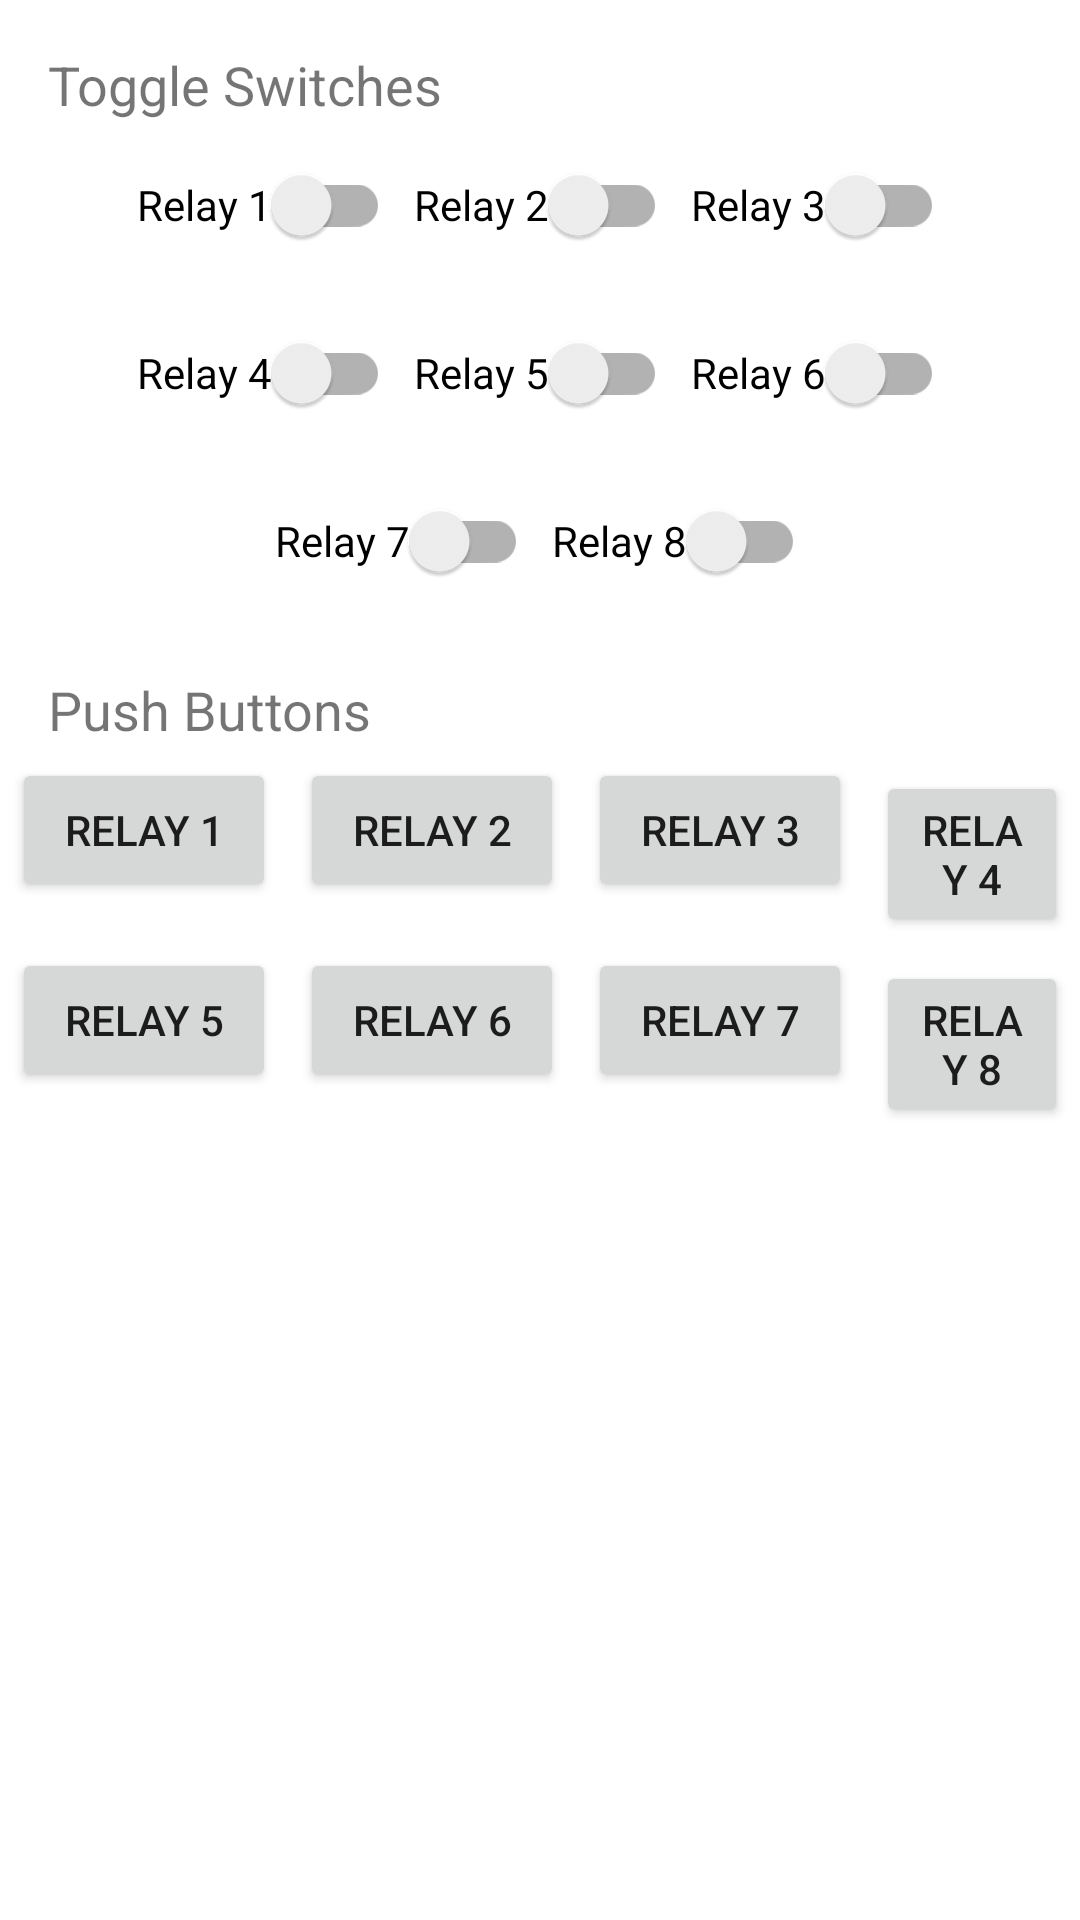

Reconstruct the res/layout file that produces this screen, plus the resources it refers to.
<!-- AndroidManifest.xml: application theme Theme.BluetoothRelayController -->
<!-- res/layout/fragment_controller.xml -->
<?xml version="1.0" encoding="utf-8"?>
<androidx.constraintlayout.widget.ConstraintLayout xmlns:android="http://schemas.android.com/apk/res/android"
    xmlns:app="http://schemas.android.com/apk/res-auto"
    android:layout_width="match_parent"
    android:layout_height="match_parent">

    <androidx.appcompat.widget.AppCompatTextView
        android:id="@+id/textview_toggle_switches_title"
        android:layout_width="wrap_content"
        android:layout_height="wrap_content"
        android:layout_margin="@dimen/default_margin"
        android:text="Toggle Switches"
        android:textSize="@dimen/sp_18"
        app:layout_constraintStart_toStartOf="parent"
        app:layout_constraintTop_toTopOf="parent" />

    <LinearLayout
        android:id="@+id/linear_layout_switch_batch_one"
        android:layout_width="wrap_content"
        android:layout_height="wrap_content"
        android:orientation="horizontal"
        app:layout_constraintEnd_toEndOf="parent"
        app:layout_constraintStart_toStartOf="parent"
        app:layout_constraintTop_toBottomOf="@id/textview_toggle_switches_title">

        <androidx.appcompat.widget.SwitchCompat
            android:id="@+id/switch_one"
            android:layout_width="wrap_content"
            android:layout_height="wrap_content"
            android:layout_margin="@dimen/dp_4"
            android:text="Relay 1" />

        <androidx.appcompat.widget.SwitchCompat
            android:id="@+id/switch_two"
            android:layout_width="wrap_content"
            android:layout_height="wrap_content"
            android:layout_margin="@dimen/dp_4"
            android:text="Relay 2" />

        <androidx.appcompat.widget.SwitchCompat
            android:id="@+id/switch_three"
            android:layout_width="wrap_content"
            android:layout_height="wrap_content"
            android:layout_margin="@dimen/dp_4"
            android:text="Relay 3" />
    </LinearLayout>

    <LinearLayout
        android:id="@+id/linear_layout_switch_batch_two"
        android:layout_width="wrap_content"
        android:layout_height="wrap_content"
        android:orientation="horizontal"
        app:layout_constraintEnd_toEndOf="parent"
        app:layout_constraintStart_toStartOf="parent"
        app:layout_constraintTop_toBottomOf="@id/linear_layout_switch_batch_one">

        <androidx.appcompat.widget.SwitchCompat
            android:id="@+id/switch_four"
            android:layout_width="wrap_content"
            android:layout_height="wrap_content"
            android:layout_margin="@dimen/dp_4"
            android:text="Relay 4" />

        <androidx.appcompat.widget.SwitchCompat
            android:id="@+id/switch_five"
            android:layout_width="wrap_content"
            android:layout_height="wrap_content"
            android:layout_margin="@dimen/dp_4"
            android:text="Relay 5" />

        <androidx.appcompat.widget.SwitchCompat
            android:id="@+id/switch_six"
            android:layout_width="wrap_content"
            android:layout_height="wrap_content"
            android:layout_margin="@dimen/dp_4"
            android:text="Relay 6" />
    </LinearLayout>

    <LinearLayout
        android:id="@+id/linear_layout_switch_batch_three"
        android:layout_width="wrap_content"
        android:layout_height="wrap_content"
        android:orientation="horizontal"
        app:layout_constraintEnd_toEndOf="parent"
        app:layout_constraintStart_toStartOf="parent"
        app:layout_constraintTop_toBottomOf="@id/linear_layout_switch_batch_two">

        <androidx.appcompat.widget.SwitchCompat
            android:id="@+id/switch_seven"
            android:layout_width="wrap_content"
            android:layout_height="wrap_content"
            android:layout_margin="@dimen/dp_4"
            android:text="Relay 7" />

        <androidx.appcompat.widget.SwitchCompat
            android:id="@+id/switch_eight"
            android:layout_width="wrap_content"
            android:layout_height="wrap_content"
            android:layout_margin="@dimen/dp_4"
            android:text="Relay 8" />
    </LinearLayout>

    <androidx.appcompat.widget.AppCompatTextView
        android:id="@+id/textview_push_buttons_title"
        android:layout_width="wrap_content"
        android:layout_height="wrap_content"
        android:layout_margin="@dimen/default_margin"
        android:text="Push Buttons"
        android:textSize="@dimen/sp_18"
        app:layout_constraintStart_toStartOf="parent"
        app:layout_constraintTop_toBottomOf="@id/linear_layout_switch_batch_three" />

    <LinearLayout
        android:id="@+id/linear_layout_button_batch_one"
        android:layout_width="wrap_content"
        android:layout_height="wrap_content"
        android:orientation="horizontal"
        app:layout_constraintEnd_toEndOf="parent"
        app:layout_constraintStart_toStartOf="parent"
        app:layout_constraintTop_toBottomOf="@id/textview_push_buttons_title">

        <androidx.appcompat.widget.AppCompatButton
            android:id="@+id/button_one"
            android:layout_width="wrap_content"
            android:layout_height="wrap_content"
            android:layout_margin="@dimen/dp_4"
            android:text="Relay 1" />

        <androidx.appcompat.widget.AppCompatButton
            android:id="@+id/button_two"
            android:layout_width="wrap_content"
            android:layout_height="wrap_content"
            android:layout_margin="@dimen/dp_4"
            android:text="Relay 2" />

        <androidx.appcompat.widget.AppCompatButton
            android:id="@+id/button_three"
            android:layout_width="wrap_content"
            android:layout_height="wrap_content"
            android:layout_margin="@dimen/dp_4"
            android:text="Relay 3" />

        <androidx.appcompat.widget.AppCompatButton
            android:id="@+id/button_four"
            android:layout_width="wrap_content"
            android:layout_height="wrap_content"
            android:layout_margin="@dimen/dp_4"
            android:text="Relay 4" />
    </LinearLayout>

    <LinearLayout
        android:id="@+id/linear_layout_button_batch_two"
        android:layout_width="wrap_content"
        android:layout_height="wrap_content"
        android:orientation="horizontal"
        app:layout_constraintEnd_toEndOf="parent"
        app:layout_constraintStart_toStartOf="parent"
        app:layout_constraintTop_toBottomOf="@id/linear_layout_button_batch_one">

        <androidx.appcompat.widget.AppCompatButton
            android:id="@+id/button_five"
            android:layout_width="wrap_content"
            android:layout_height="wrap_content"
            android:layout_margin="@dimen/dp_4"
            android:text="Relay 5" />

        <androidx.appcompat.widget.AppCompatButton
            android:id="@+id/button_six"
            android:layout_width="wrap_content"
            android:layout_height="wrap_content"
            android:layout_margin="@dimen/dp_4"
            android:text="Relay 6" />

        <androidx.appcompat.widget.AppCompatButton
            android:id="@+id/button_seven"
            android:layout_width="wrap_content"
            android:layout_height="wrap_content"
            android:layout_margin="@dimen/dp_4"
            android:text="Relay 7" />

        <androidx.appcompat.widget.AppCompatButton
            android:id="@+id/button_eight"
            android:layout_width="wrap_content"
            android:layout_height="wrap_content"
            android:layout_margin="@dimen/dp_4"
            android:text="Relay 8" />
    </LinearLayout>

</androidx.constraintlayout.widget.ConstraintLayout>
<!-- resources referenced by this layout -->
<resources>
  <dimen name="default_margin">@dimen/dp_16</dimen>
  <dimen name="dp_4">4dp</dimen>
  <dimen name="sp_18">18sp</dimen>
  <style name="Theme.BluetoothRelayController" parent="Theme.MaterialComponents.DayNight.DarkActionBar">
          
          <item name="colorPrimary">@color/purple_500</item>
          <item name="colorPrimaryVariant">@color/purple_700</item>
          <item name="colorOnPrimary">@color/white</item>
          
          <item name="colorSecondary">@color/teal_200</item>
          <item name="colorSecondaryVariant">@color/teal_700</item>
          <item name="colorOnSecondary">@color/black</item>
          
          <item name="android:statusBarColor" tools:targetApi="l">?attr/colorPrimaryVariant</item>
          
      </style>
  <dimen name="dp_16">16dp</dimen>
  <color name="purple_500">#FF6200EE</color>
  <color name="purple_700">#FF3700B3</color>
  <color name="white">#FFFFFFFF</color>
  <color name="teal_200">#FF03DAC5</color>
  <color name="teal_700">#FF018786</color>
  <color name="black">#FF000000</color>
</resources>
